Run: headless pygame with SDL's dummy video driver; simulated clock (each Clock.tick advances the game by its frame time, no real sleeping); random seed 0; keys injected as events and as key.get_pressed() state; no mouse input.
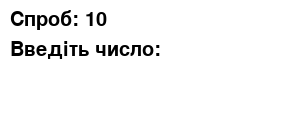
Frame 1 of 4 · flips 1–60 · no input
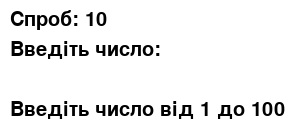
Frame 2 of 4 · flips 61–180 · tapped SPACE, RETURN · held RIGHT (→), D
Frame 3 of 4 · flips 181–300 · held DOWN (↓), S · screen unchanged from frame 2, image omitted
Frame 4 of 4 · flips 301–420 · held LEFT (←), A, UP (↑), W · screen unchanged from frame 3, image omitted

The pygame program that drew these frames:

import random
import pygame

pygame.init()

game_screen = pygame.display.set_mode((300, 140))
clock = pygame.time.Clock()
FPS = 20
input_text = ""

color = {
    'RED': (255, 0, 0),
    'WHITE': (255, 255, 255),
    'BLACK': (0, 0, 0),
    'GRAY': (195, 182, 182)
}

game_over = False
attempts = 10
random_num = random.randint(1, 100)

arr = []
input_text = ''
message = ''
hint_message = ""
guess = None

while not game_over:

    for event in pygame.event.get():

        if event.type == pygame.QUIT:
            game_over = True

        if event.type == pygame.KEYDOWN:

            if event.key == pygame.K_BACKSPACE and input_text != '':
                input_text = input_text[:-1]

            if event.key in [pygame.K_0, pygame.K_1, pygame.K_2, pygame.K_3,
                            pygame.K_4, pygame.K_5, pygame.K_6, pygame.K_7, 
                            pygame.K_8, pygame.K_9, pygame.K_KP0, 
                            pygame.K_KP1, pygame.K_KP2, pygame.K_KP3, 
                            pygame.K_KP4, pygame.K_KP5, pygame.K_KP6, 
                            pygame.K_KP7, pygame.K_KP8, pygame.K_KP9]:
                # Mapping pygame keys to their numeric values
                key_to_digit = {
                    pygame.K_0: '0', pygame.K_1: '1', pygame.K_2: '2', pygame.K_3: '3',
                    pygame.K_4: '4', pygame.K_5: '5', pygame.K_6: '6', pygame.K_7: '7',
                    pygame.K_8: '8', pygame.K_9: '9', pygame.K_KP0: '0',
                    pygame.K_KP1: '1', pygame.K_KP2: '2', pygame.K_KP3: '3',
                    pygame.K_KP4: '4', pygame.K_KP5: '5', pygame.K_KP6: '6',
                    pygame.K_KP7: '7', pygame.K_KP8: '8', pygame.K_KP9: '9'
                }
                input_text = input_text + key_to_digit[event.key]

            if event.key in (pygame.K_KP_ENTER, pygame.K_RETURN):

                if input_text != '':
                    guess = input_text
                    input_text = ""

                if guess is None:
                    message = "Введіть число від 1 до 100"

                elif int(guess) < random_num:
                    message = "Ваше число менше"
                    attempts -= 1

                elif int(guess) > random_num:
                    message = "Ваше число більше"
                    attempts -= 1

                elif int(guess) == random_num:
                    message = "Ви вгадали!"


    if attempts == 0 or message == "Ви вгадали!":
        game_over = True

    game_screen.fill(color['WHITE'])

    font = pygame.font.SysFont(None, 30)

    attempts_text = font.render(f"Спроб: {attempts}", True, color['BLACK'])
    game_screen.blit(attempts_text, (10, 10))
    score_text = font.render(f"Введіть число: {input_text}", True, color['BLACK'])
    game_screen.blit(score_text, (10, 40))

    message_text = font.render(f"{message}", True, color['BLACK'])
    game_screen.blit(message_text, (10, 100))

    if guess is not None:
        score_text = font.render(f"Ваше число: {guess}", True, color['BLACK'])
        game_screen.blit(score_text, (10, 70))


    pygame.display.update()
